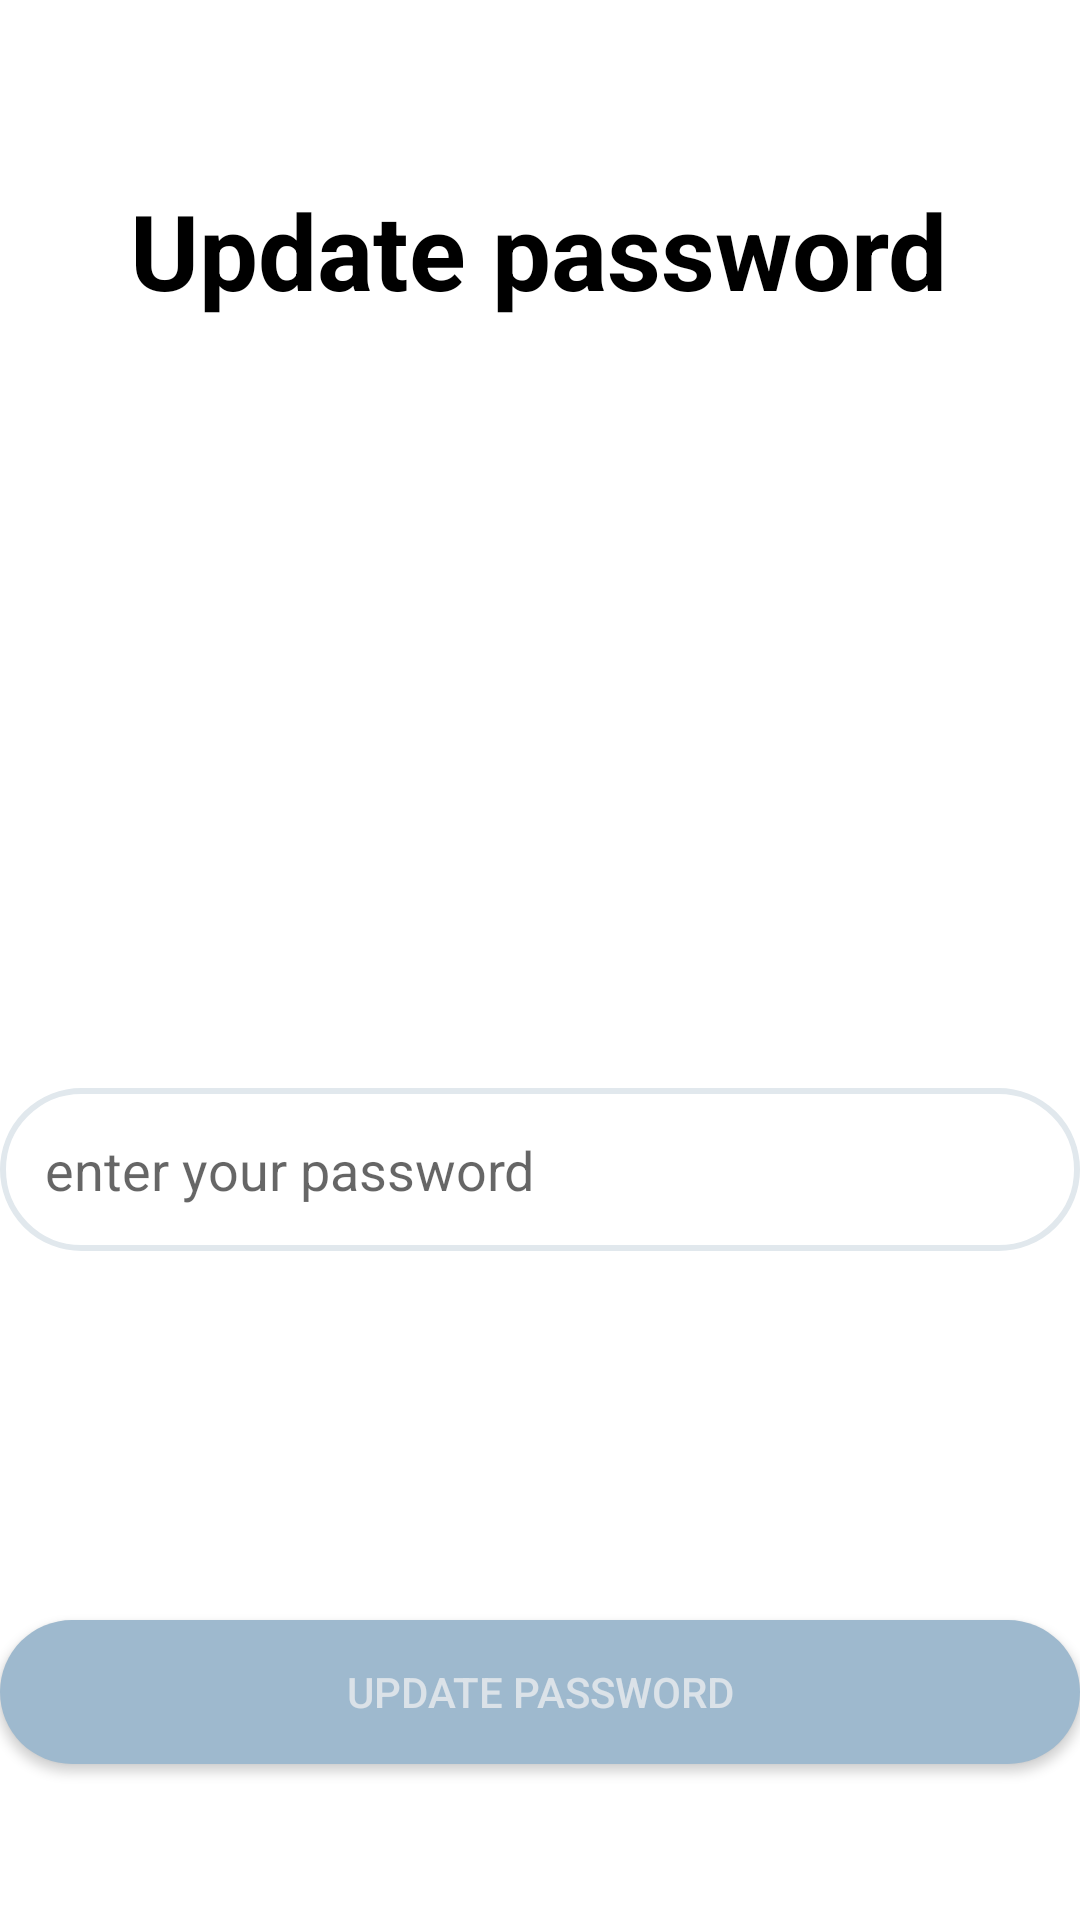

Reconstruct the res/layout file that produces this screen, plus the resources it refers to.
<!-- AndroidManifest.xml: application theme Theme.QuizOnlain -->
<!-- res/layout/activity_upadate_password.xml -->
<?xml version="1.0" encoding="utf-8"?>
<androidx.constraintlayout.widget.ConstraintLayout xmlns:android="http://schemas.android.com/apk/res/android"
    xmlns:app="http://schemas.android.com/apk/res-auto"
    xmlns:tools="http://schemas.android.com/tools"
    android:layout_width="match_parent"
    android:layout_height="match_parent"
    tools:context=".UpadatePassword"
    >
    <TextView
        android:id="@+id/text_title"
        style="@style/Widget.Material3.MaterialTimePicker.Display.HelperText"
        android:layout_width="wrap_content"
        android:layout_height="wrap_content"
        android:layout_marginTop="60dp"
        android:text="@string/update_password"
        android:textColor="#000000"
        android:textSize="35sp"
        android:textStyle="bold"
        app:layout_constraintEnd_toEndOf="parent"
        app:layout_constraintHorizontal_bias="0.498"
        app:layout_constraintStart_toStartOf="parent"
        app:layout_constraintTop_toTopOf="parent" />

    <androidx.appcompat.widget.AppCompatButton
        android:id="@+id/bt_update_password"
        android:layout_width="match_parent"
        android:layout_height="48dp"
        android:layout_marginBottom="52dp"
        android:background="@drawable/register"
        android:text="@string/update_password"
        android:textColor="@color/spitak"
        app:layout_constraintBottom_toBottomOf="parent"
        app:layout_constraintHorizontal_bias="0.0"
        app:layout_constraintVertical_bias="0.765" />

    <EditText
        android:id="@+id/ed_password"
        android:layout_width="0dp"
        android:layout_height="wrap_content"
        android:layout_marginTop="256dp"
        android:background="@drawable/for_inserts"
        android:ems="10"
        android:hint="@string/enter_your_password"
        android:inputType="textEmailAddress"
        android:padding="15dp"
        app:layout_constraintEnd_toEndOf="parent"
        app:layout_constraintHorizontal_bias="0.0"
        app:layout_constraintStart_toStartOf="parent"
        app:layout_constraintTop_toBottomOf="@+id/text_title" />

</androidx.constraintlayout.widget.ConstraintLayout>
<!-- resources referenced by this layout -->
<resources>
  <color name="spitak">#DBE2E8</color>
  <!-- drawable for_inserts (drawable) -->
  <?xml version="1.0" encoding="utf-8"?>
  <shape xmlns:android="http://schemas.android.com/apk/res/android">
  <solid android:color="@color/white"></solid>
      <corners android:radius="110dp"></corners>
      <stroke android:width="2dp" android:color="#E1E8ED"></stroke>
  
  </shape>
  <!-- drawable register (drawable) -->
  <?xml version="1.0" encoding="utf-8"?>
  <shape xmlns:android="http://schemas.android.com/apk/res/android">
      <solid android:color="#9EB9CE" ></solid>
      <corners android:radius="110dp"></corners>
  </shape>
  <string name="enter_your_password">enter your password</string>
  <string name="update_password">Update password</string>
  <style name="Theme.QuizOnlain" parent="Theme.MaterialComponents.DayNight.NoActionBar">
          
          <item name="colorPrimary">@color/esiminchguyn</item>
          <item name="colorPrimaryVariant">@color/esiminchguyn</item>
          <item name="colorOnPrimary">@color/white</item>
          
          <item name="colorSecondary">@color/esiminchguyn</item>
          <item name="colorSecondaryVariant">@color/esiminchguyn</item>
          <item name="colorOnSecondary">@color/black</item>
          
          <item name="android:statusBarColor">?attr/colorPrimaryVariant</item>
          
      </style>
  <color name="white">#FFFFFFFF</color>
  <color name="esiminchguyn">#3C4B75</color>
  <color name="black">#FF000000</color>
</resources>
